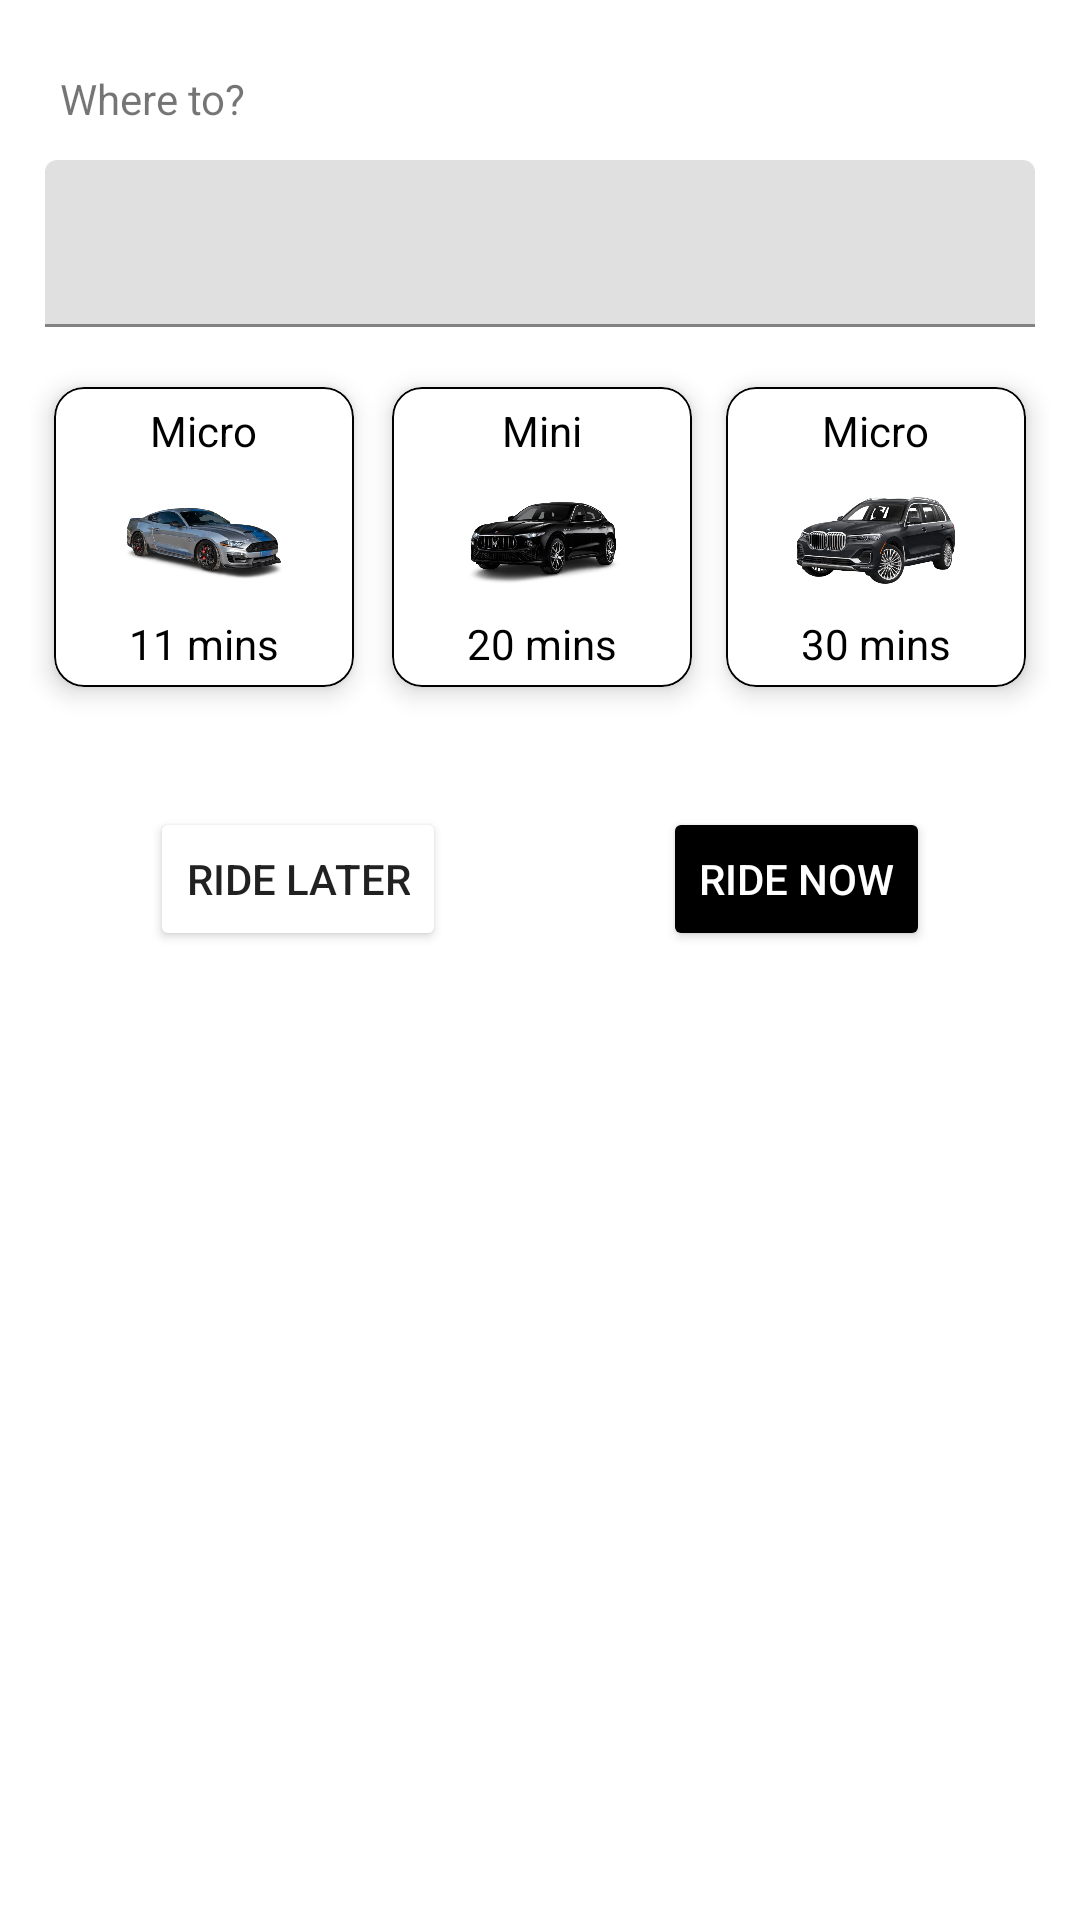

Here is an Android app screen rendered from its layout file. Give the layout XML and the strings, colors and styles it references.
<!-- AndroidManifest.xml: application theme Theme.CarAnimation -->
<!-- res/layout/layout_modal_where_to.xml -->
<?xml version="1.0" encoding="utf-8"?>
<androidx.constraintlayout.widget.ConstraintLayout
    android:paddingLeft="10dp"
    android:paddingRight="10dp"
    xmlns:android="http://schemas.android.com/apk/res/android"
    xmlns:app="http://schemas.android.com/apk/res-auto"
    xmlns:tools="http://schemas.android.com/tools"
    android:padding="10dp"
    android:layout_width="match_parent"
    android:layout_height="match_parent">


    <TextView
        android:id="@+id/where_to"
        android:layout_width="match_parent"
        android:layout_height="wrap_content"
        android:text="Where to?"
        android:paddingLeft="10dp"
        app:layout_constraintBottom_toBottomOf="parent"
        app:layout_constraintEnd_toEndOf="parent"
        app:layout_constraintHorizontal_bias="1.0"
        app:layout_constraintStart_toStartOf="parent"
        app:layout_constraintTop_toTopOf="parent"
        app:layout_constraintVertical_bias="0.022" />

    <com.google.android.material.textfield.TextInputLayout
        android:id="@+id/curr_location"
        android:layout_width="match_parent"
        android:layout_height="wrap_content"
        style="@style/text_input_layout"
        android:clickable="true"
        android:padding="5dp"
        android:layout_marginTop="25dp"
        android:focusable="auto"
        android:longClickable="false"
        app:endIconDrawable="@drawable/ic_pin"
        app:layout_constraintEnd_toEndOf="parent"
        app:layout_constraintStart_toStartOf="@id/where_to"
        app:layout_constraintTop_toTopOf="@id/where_to">

        <com.google.android.material.textfield.TextInputEditText
            android:id="@+id/currentLocation"
            style="@style/edit_text"
            android:layout_width="match_parent"
            android:layout_height="wrap_content"
            android:clickable="true"
            android:enabled="true"
            android:focusable="false"
            android:inputType="textMultiLine"
            android:longClickable="false"
            android:singleLine="false"
            tools:layout_editor_absoluteX="2dp"
            tools:layout_editor_absoluteY="70dp" />

    </com.google.android.material.textfield.TextInputLayout>

    <com.google.android.material.card.MaterialCardView
        app:contentPadding="5dp"
        android:id="@+id/car_1"
        android:layout_width="100dp"
        android:layout_height="100dp"
        android:layout_marginStart="8dp"
        android:layout_marginTop="15dp"
        android:outlineAmbientShadowColor="@color/black"
        android:padding="10dp"
        app:cardCornerRadius="10dp"
        app:cardElevation="5dp"
        app:layout_constraintStart_toStartOf="parent"
        app:layout_constraintTop_toBottomOf="@+id/curr_location"
        app:strokeColor="@color/black"
        app:strokeWidth="0.5dp">

        <TextView
            android:layout_width="wrap_content"
            android:layout_height="wrap_content"
            android:layout_gravity="top|center"
            android:text="Micro"
            android:textColor="@color/black" />

        <ImageView
            android:id="@+id/imageView"
            android:layout_width="60dp"
            android:layout_height="60dp"
            android:layout_gravity="center"
            app:srcCompat="@drawable/gt" />

        <TextView
            android:layout_width="wrap_content"
            android:layout_height="wrap_content"
            android:layout_gravity="bottom|center"
            android:text="11 mins"
            android:textColor="@color/black" />
    </com.google.android.material.card.MaterialCardView>

    <com.google.android.material.card.MaterialCardView
        app:contentPadding="5dp"
        android:id="@+id/car_2"
        android:layout_width="100dp"
        android:layout_height="100dp"
        android:layout_marginStart="20dp"
        android:layout_marginTop="15dp"
        android:layout_marginEnd="20dp"
        android:outlineAmbientShadowColor="@color/black"
        app:cardCornerRadius="10dp"
        app:cardElevation="5dp"
        app:layout_constraintBottom_toBottomOf="parent"
        app:layout_constraintEnd_toStartOf="@+id/car_3"
        app:layout_constraintHorizontal_bias="0.472"
        app:layout_constraintStart_toEndOf="@+id/car_1"
        app:layout_constraintTop_toBottomOf="@+id/curr_location"
        app:layout_constraintVertical_bias="0.0"
        app:strokeColor="@color/black"
        app:strokeWidth="0.5dp">

        <TextView
            android:layout_width="wrap_content"
            android:layout_height="wrap_content"
            android:layout_gravity="top|center"
            android:text="Mini"
            android:textColor="@color/black" />

        <ImageView
            android:id="@+id/sec_img"
            android:layout_width="60dp"
            android:layout_height="60dp"
            android:layout_gravity="center"
            app:srcCompat="@drawable/maserati" />

        <TextView
            android:layout_width="wrap_content"
            android:layout_height="wrap_content"
            android:layout_gravity="bottom|center"
            android:text="20 mins"
            android:textColor="@color/black" />
    </com.google.android.material.card.MaterialCardView>

    <com.google.android.material.card.MaterialCardView
        app:contentPadding="5dp"
        android:id="@+id/car_3"
        android:layout_width="100dp"
        android:layout_height="100dp"
        android:layout_marginTop="15dp"
        android:layout_marginEnd="8dp"
        android:outlineAmbientShadowColor="@color/black"
        app:cardCornerRadius="10dp"
        app:cardElevation="5dp"
        app:layout_constraintEnd_toEndOf="parent"
        app:layout_constraintTop_toBottomOf="@+id/curr_location"
        app:strokeColor="@color/black"
        app:strokeWidth="0.5dp">

        <TextView
            android:layout_width="wrap_content"
            android:layout_height="wrap_content"
            android:layout_gravity="top|center"
            android:text="Micro"
            android:textColor="@color/black" />

        <ImageView
            android:id="@+id/third_img"
            android:layout_width="60dp"
            android:layout_height="60dp"
            android:layout_gravity="center"
            app:srcCompat="@drawable/bmw" />

        <TextView
            android:layout_width="wrap_content"
            android:layout_height="wrap_content"
            android:layout_gravity="bottom|center"
            android:text="30 mins"
            android:textColor="@color/black" />
    </com.google.android.material.card.MaterialCardView>

    <androidx.appcompat.widget.AppCompatButton
        android:id="@+id/btn_ride_later"
        android:layout_width="wrap_content"
        android:layout_height="wrap_content"
        android:layout_marginStart="40dp"
        android:layout_marginTop="40dp"
        android:backgroundTint="@color/white"
        android:outlineSpotShadowColor="@color/black"
        android:text="Ride Later"
        app:layout_constraintStart_toStartOf="parent"
        app:layout_constraintTop_toBottomOf="@+id/car_1" />

    <androidx.appcompat.widget.AppCompatButton
        android:id="@+id/btn_ride_now"
        android:layout_width="wrap_content"
        android:layout_height="wrap_content"
        android:layout_marginTop="40dp"
        android:layout_marginEnd="40dp"
        android:backgroundTint="@color/black"
        android:text="Ride Now"
        android:textColor="@color/white"
        app:layout_constraintEnd_toEndOf="parent"
        app:layout_constraintTop_toBottomOf="@+id/car_3" />

</androidx.constraintlayout.widget.ConstraintLayout>
<!-- resources referenced by this layout -->
<resources>
  <color name="black">#FF000000</color>
  <color name="white">#FFFFFFFF</color>
  <!-- drawable bmw: png bitmap (drawable, 161095 bytes) -->
  <!-- drawable gt: png bitmap (drawable, 170110 bytes) -->
  <!-- drawable ic_pin (drawable) -->
  <vector android:height="18dp" android:viewportHeight="21.3"
      android:viewportWidth="14.746" android:width="12.615211dp" xmlns:android="http://schemas.android.com/apk/res/android">
      <path android:fillColor="#000000" android:pathData="M7.373,0a7.126,7.126 0,0 0,-7.373 6.846c0,5.325 7.373,14.454 7.373,14.454s7.373,-9.129 7.373,-14.454A7.126,7.126 0,0 0,7.373 0ZM7.373,9.774a2.4,2.4 0,1 1,2.4 -2.4A2.4,2.4 0,0 1,7.373 9.774Z"/>
  </vector>
  <!-- drawable maserati: png bitmap (drawable, 134622 bytes) -->
  <style name="Theme.CarAnimation" parent="Theme.MaterialComponents.DayNight.DarkActionBar">
          
          <item name="colorPrimary">@color/purple_500</item>
          <item name="colorPrimaryVariant">@color/purple_700</item>
          <item name="colorOnPrimary">@color/white</item>
          
          <item name="colorSecondary">@color/teal_200</item>
          <item name="colorSecondaryVariant">@color/teal_700</item>
          <item name="colorOnSecondary">@color/black</item>
          
          <item name="android:statusBarColor" tools:targetApi="l">?attr/colorPrimaryVariant</item>
          
      </style>
  <color name="purple_500">#FF6200EE</color>
  <color name="purple_700">#FF3700B3</color>
  <color name="teal_200">#FF03DAC5</color>
  <color name="teal_700">#FF018786</color>
</resources>
